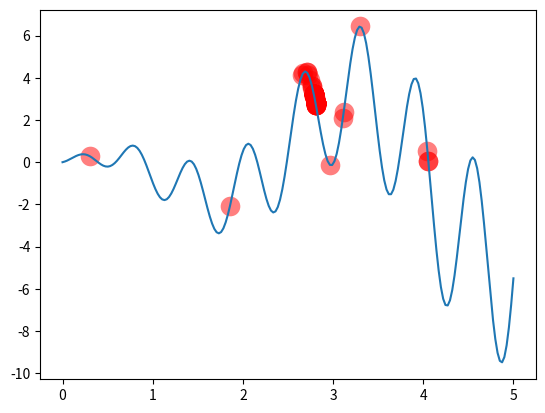

Recreate this plot in Python.
"""
Visualize Genetic Algorithm to find a maximum point in a function.
[redacted]
"""
import numpy as np
import matplotlib.pyplot as plt

DNA_SIZE = 10            # DNA length
POP_SIZE = 100           # population size
CROSS_RATE = 0.8         # mating probability (DNA crossover)
MUTATION_RATE = 1    # mutation probability
N_GENERATIONS = 200
X_BOUND = [0, 5]         # x upper and lower bounds


def F(x): return np.sin(10*x)*x + np.cos(2*x)*x     # to find the maximum of this function


# find non-zero fitness for selection
def get_fitness(pred): return pred + 1e-3 - np.min(pred)


# convert binary DNA to decimal and normalize it to a range(0, 5)
def translateDNA(pop): return pop.dot(2 ** np.arange(DNA_SIZE)[::-1]) / float(2**DNA_SIZE-1) * X_BOUND[1]


def select(pop, fitness):    # nature selection wrt pop's fitness
    idx = np.random.choice(np.arange(POP_SIZE), size=POP_SIZE, replace=True,
                           p=fitness/fitness.sum())
    return pop[idx]


def crossover(parent, pop):     # mating process (genes crossover)
    if np.random.rand() < CROSS_RATE:
        i_ = np.random.randint(0, POP_SIZE, size=1)                             # select another individual from pop
        cross_points = np.random.randint(0, 2, size=DNA_SIZE).astype(np.bool)   # choose crossover points
        parent[cross_points] = pop[i_, cross_points]                            # mating and produce one child
    return parent


def mutate(child):
    for point in range(DNA_SIZE):
        if np.random.rand() < MUTATION_RATE:
            child[point] = 1 if child[point] == 0 else 0
    return child


pop = np.random.randint(2, size=(POP_SIZE, DNA_SIZE))   # initialize the pop DNA

plt.ion()       # something about plotting
x = np.linspace(*X_BOUND, 200)
plt.plot(x, F(x))
cham =0
for _ in range(N_GENERATIONS):
    F_values = F(translateDNA(pop))    # compute function value by extracting DNA

    # something about plotting
    if 'sca' in globals(): sca.remove()
    sca = plt.scatter(translateDNA(pop), F_values, s=200, lw=0, c='red', alpha=0.5); plt.pause(0.05)

    # GA part (evolution)
    fitness = get_fitness(F_values)
    cham=np.argmax(fitness)
    print("Most fitted DNA: ", F(translateDNA(pop[np.argmax(fitness)])))
    pop_og = pop.copy()
    pop = select(pop, fitness)
    pop_copy = pop.copy()
    for parent in pop:
        child = crossover(parent, pop_copy)
        child = mutate(child)
        parent[:] = child       # parent is replaced by its child
    pop[0]=pop_og[cham]
plt.ioff(); plt.show()